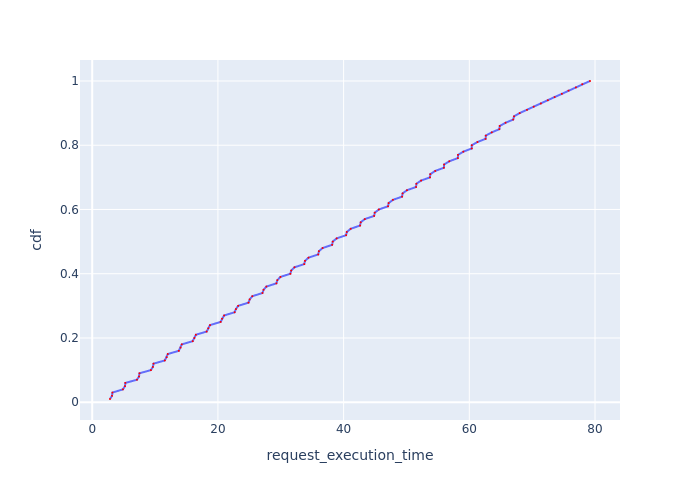

Values plotted in this chart, from the file beside it:
Request Id, request_execution_time, cdf
0_70, 2.83, 0.01
0_35, 3.155, 0.02
0_0, 3.217, 0.03
0_71, 4.887, 0.04
0_36, 5.218, 0.05
0_1, 5.27, 0.06
0_72, 7.119, 0.07
0_37, 7.445, 0.08
0_2, 7.514, 0.09
0_73, 9.338, 0.1
0_38, 9.652, 0.11
0_3, 9.757, 0.12
0_74, 11.55, 0.13
0_39, 11.86, 0.14
0_4, 12.03, 0.15
0_75, 13.78, 0.16
0_40, 14.06, 0.17
0_5, 14.25, 0.18
0_76, 15.99, 0.19
0_41, 16.26, 0.2
0_6, 16.49, 0.21
0_77, 18.21, 0.22
0_42, 18.46, 0.23
0_7, 18.74, 0.24
0_78, 20.43, 0.25
0_43, 20.65, 0.26
0_8, 20.98, 0.27
0_79, 22.66, 0.28
0_44, 22.87, 0.29
0_9, 23.22, 0.3
0_80, 24.87, 0.31
0_45, 25.06, 0.32
0_10, 25.47, 0.33
0_81, 27.09, 0.34
0_46, 27.27, 0.35
0_11, 27.71, 0.36
0_82, 29.31, 0.37
0_47, 29.45, 0.38
0_12, 29.95, 0.39
0_83, 31.53, 0.4
0_48, 31.66, 0.41
0_13, 32.18, 0.42
0_84, 33.74, 0.43
0_49, 33.86, 0.44
0_14, 34.42, 0.45
0_85, 35.96, 0.46
0_50, 36.06, 0.47
0_15, 36.66, 0.48
0_86, 38.18, 0.49
0_51, 38.27, 0.5
0_16, 38.89, 0.51
0_87, 40.4, 0.52
0_52, 40.51, 0.53
0_17, 41.13, 0.54
0_88, 42.62, 0.55
0_53, 42.72, 0.56
0_18, 43.37, 0.57
0_89, 44.86, 0.58
0_54, 44.95, 0.59
0_19, 45.6, 0.6
... 40 more rows
